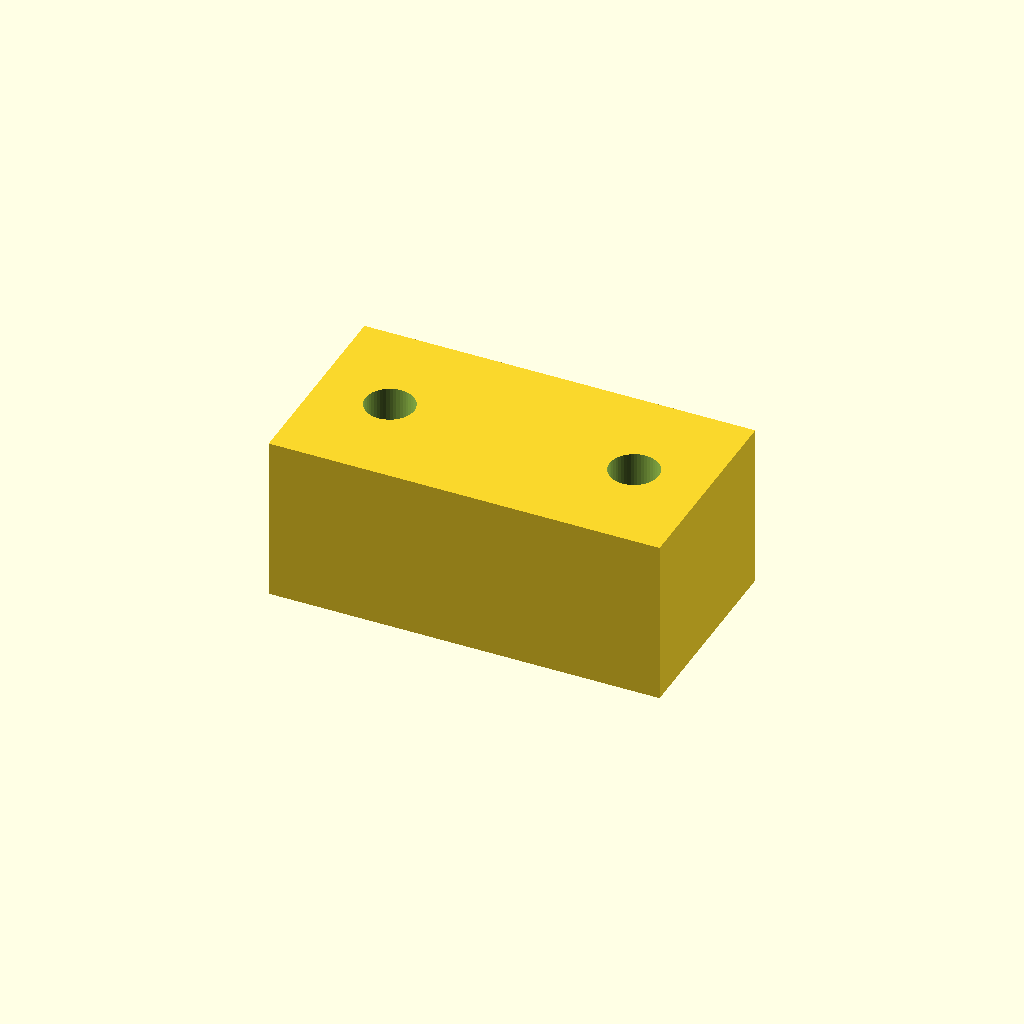
Cell 1: the model at its default parameters.
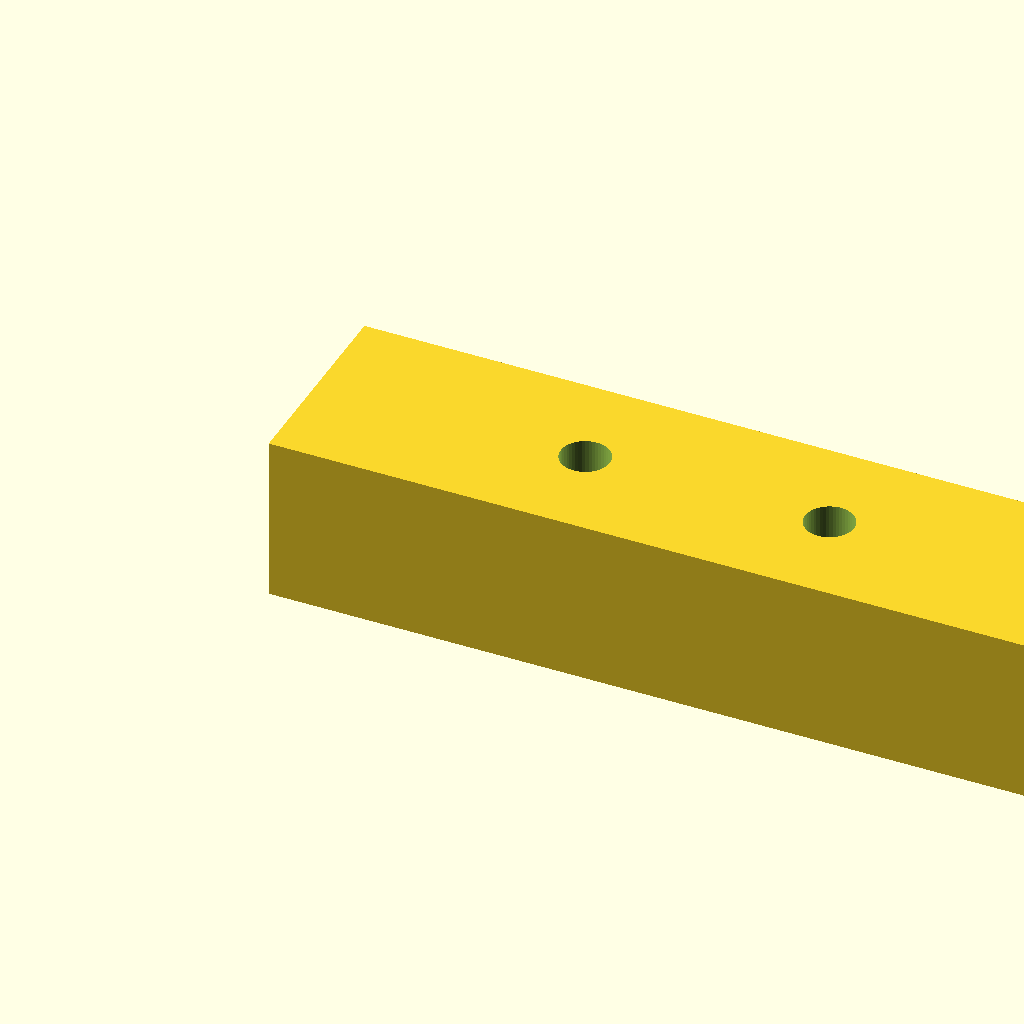
Cell 2: spacer_len = 80 (everything else at default).
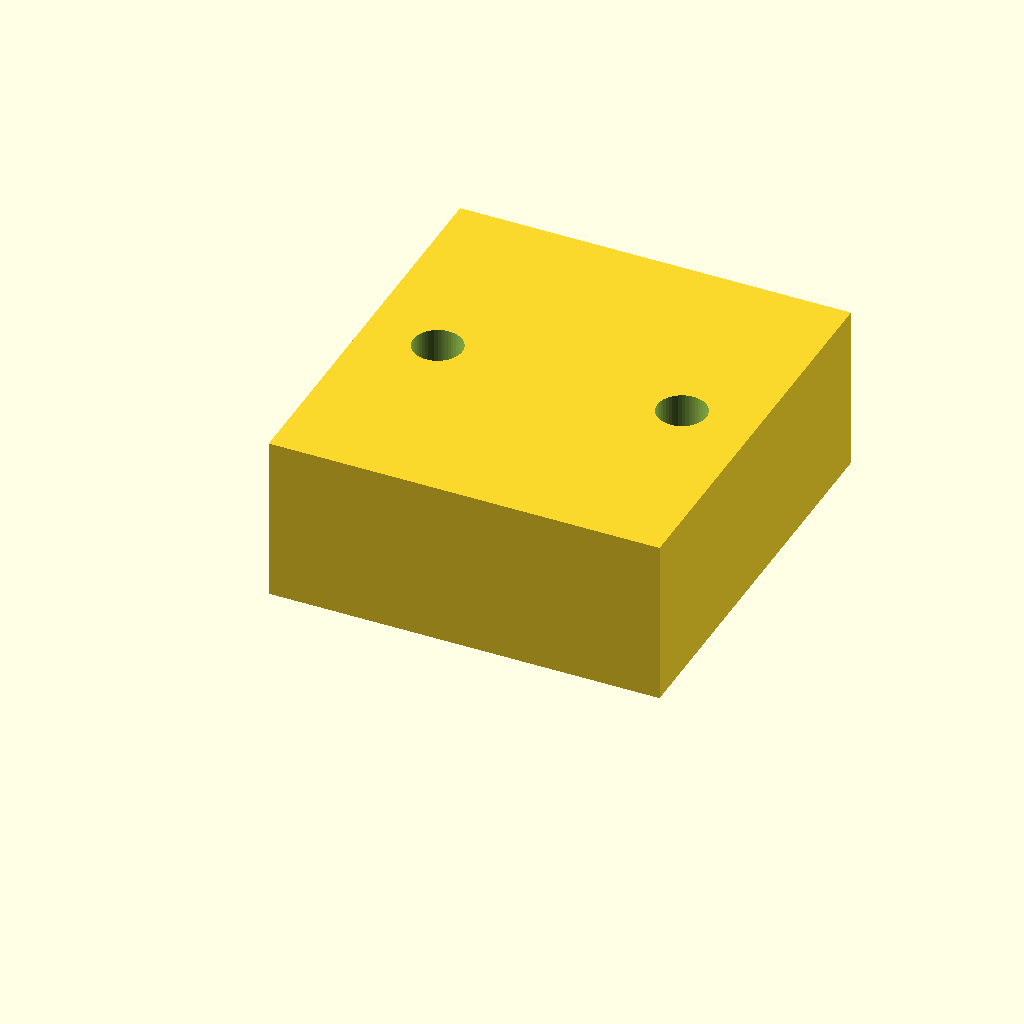
Cell 3: spacer_width = 42 (everything else at default).
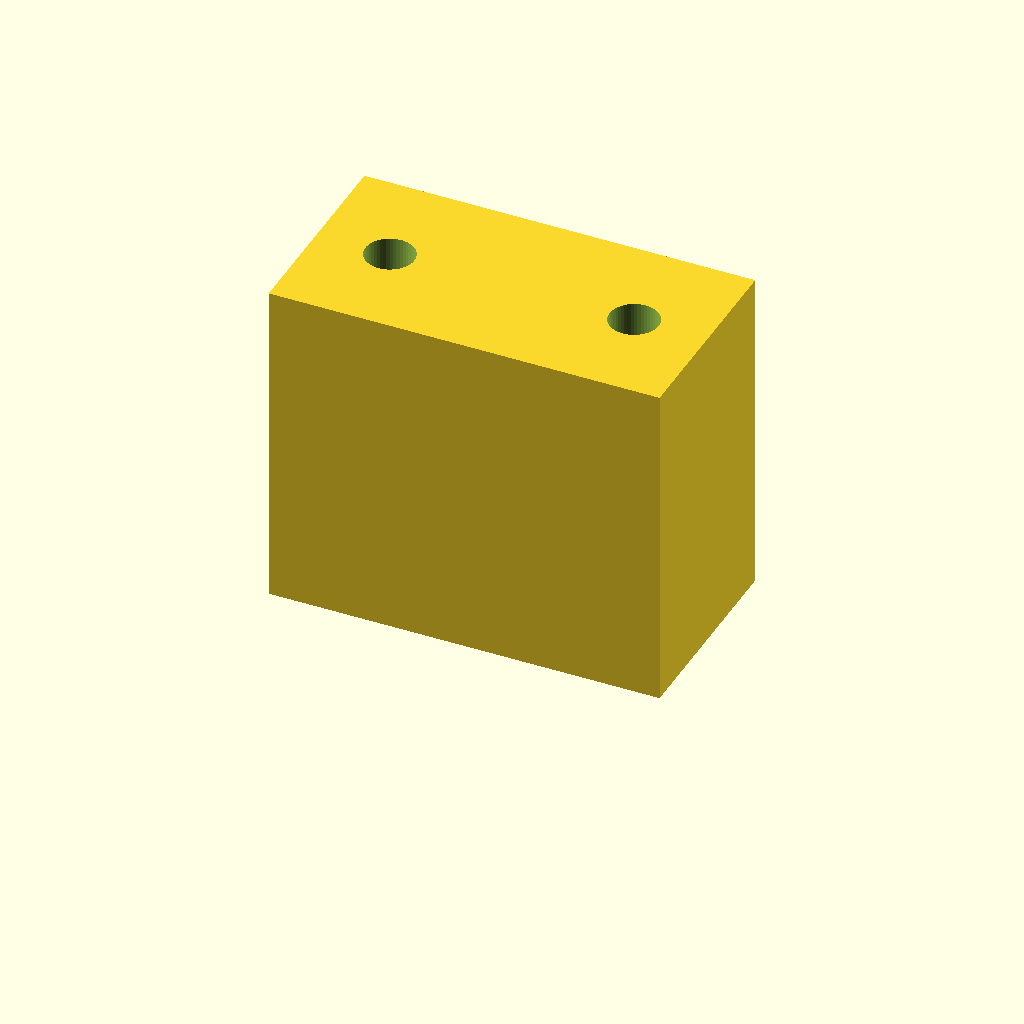
Cell 4: the same model with spacer_height = 34.
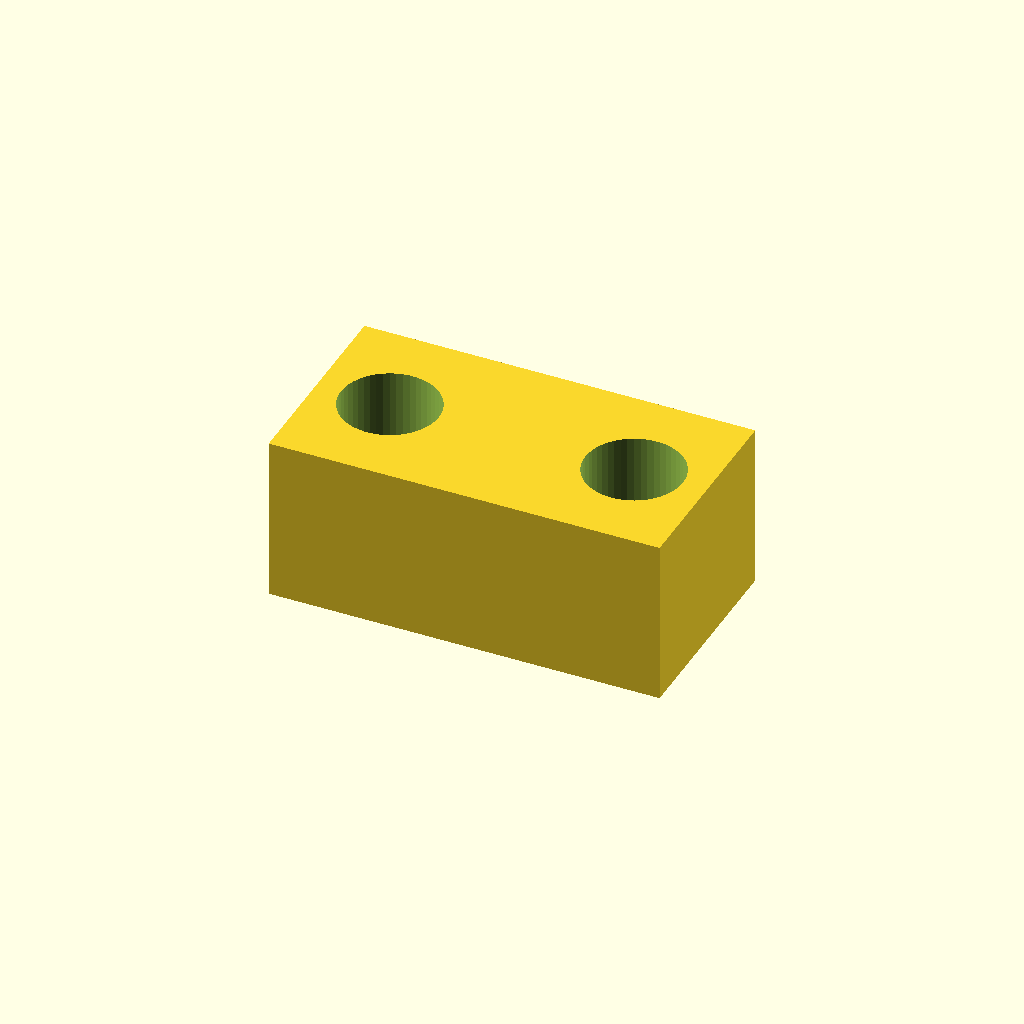
Cell 5 — hole_diameter set to 10, the other parameters unchanged.
All cells are drawn from one camera (rotation 55°, 0°, 25°, orthographic, colour scheme Cornfield), so only the parameter changes between them.
OpenSCAD source file hardware/models/spacer2.scad:
// Abstandshalter für Verschluss zu Electric Solenoid Lock FIT0620

use <fillets3d.scad>;   // https://github.com/ademuri/openscad-fillets

// -----------------------------
// Parameter
// -----------------------------

// Abmessungen Verschluss
spacer_len      = 40;       // Länge Verschlussplatte
spacer_width    = 21;       // Breite Verschlussplatte
spacer_height   = 17;       // Höhe des Spacers

hole_diameter   = 5  ;      // Durchmesser Schraubenloch
hole2_diameter  = 7  ;      // Durchmesser Gewinde Nietmutter
hole2_height    = 6.5;      // Höhe Gewinde Nietmutter
hole3_diameter  = 11;     // Durchmesser Kragen Nietmutter
hole3_height    = 1.5;      // Höhe Kragen Nietmutter

hole_offset_x      = 25;   // Abstand Bohrungen

// -----------------------------
// 📦 Hauptmodul
// -----------------------------
module spacer() {
 $fn=50;

// use the following line to smoothen. caution! will take some time to render!
// topBottomFillet(b = 0, t = spacer_height, r = .5, s = 10, e=1)

    difference(){
        cube([spacer_len, spacer_width, spacer_height], center=false);
        
        translate([spacer_len / 2 - hole_offset_x / 2, spacer_width / 2, -1])
        cylinder(spacer_height+2, d = hole_diameter);
        translate([spacer_len / 2 - hole_offset_x / 2, spacer_width / 2, -1])
        cylinder(hole2_height+1, d = hole2_diameter);
        translate([spacer_len / 2 - hole_offset_x / 2, spacer_width / 2, -1])
        cylinder(hole3_height+1, d = hole3_diameter);
        
        translate([spacer_len / 2 + hole_offset_x / 2, spacer_width / 2, -1])
        cylinder(spacer_height+2, d = hole_diameter);
        translate([spacer_len / 2 + hole_offset_x / 2, spacer_width / 2, -1])
        cylinder(hole2_height+1, d = hole2_diameter);
        translate([spacer_len / 2 + hole_offset_x / 2, spacer_width / 2, -1])
        cylinder(hole3_height+1, d = hole3_diameter);
        }
}

// -----------------------------
// ▶️ Ausgabe
// -----------------------------
spacer();
Parameter table extracted from the source (name, type, default, range or options):
spacer_len: number, default 40
spacer_width: number, default 21
spacer_height: number, default 17
hole_diameter: number, default 5
hole2_diameter: number, default 7
hole2_height: number, default 6.5
hole3_diameter: number, default 11
hole3_height: number, default 1.5
hole_offset_x: number, default 25
